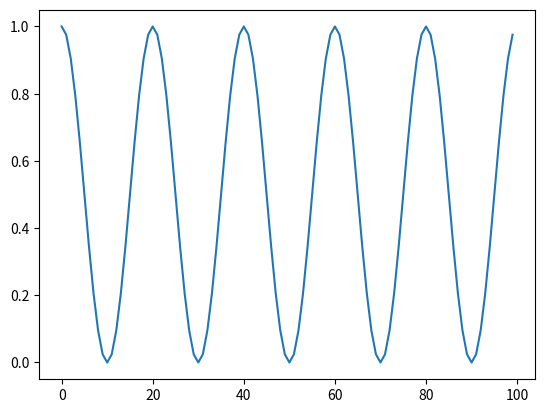

This figure's Python source:
import numpy as np

class cosineAnnealing:
    """Cosine annealing scheduler for learning rate.
    """
    def __init__(self, T_max, eta_min=0, last_epoch=-1):
        self.T_max = T_max
        self.eta_min = eta_min
        self.last_epoch = last_epoch
        self.last_lr = 1
    
    def __call__(self, epoch):
        self.last_epoch = epoch
        self.last_lr = self.eta_min + (1 + np.cos(np.pi * epoch / self.T_max)) / 2 * (1 - self.eta_min)
        return self.last_lr
    


#test
if __name__ == "__main__":
    import matplotlib.pyplot as plt
    scheduler = cosineAnnealing(10)
    lrs = []
    for i in range(100):
        lrs.append(scheduler(i))
    plt.plot(lrs)
    plt.show()